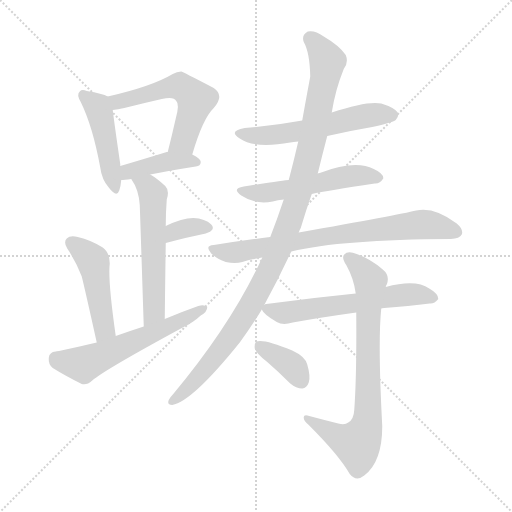
t = 0.00 s
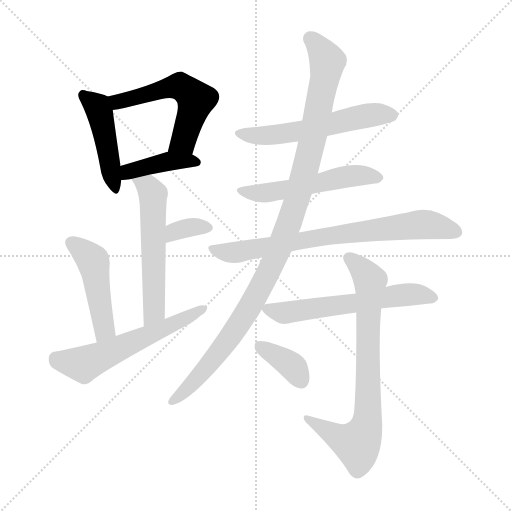
t = 2.01 s
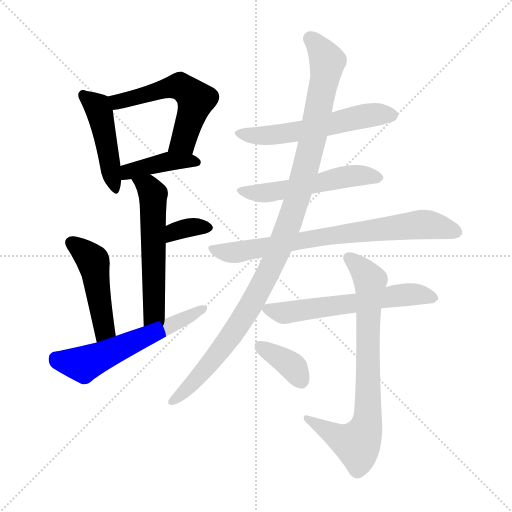
t = 4.01 s
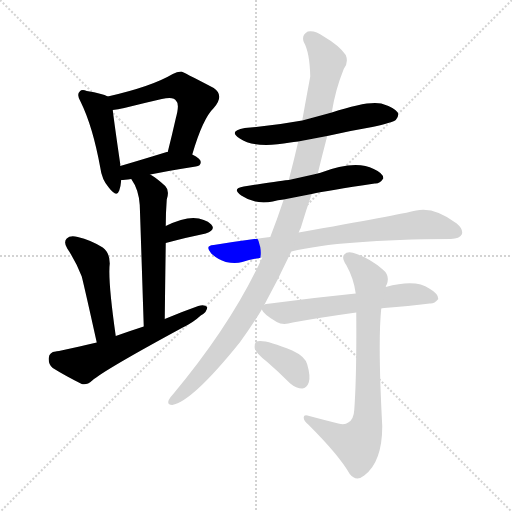
t = 6.02 s
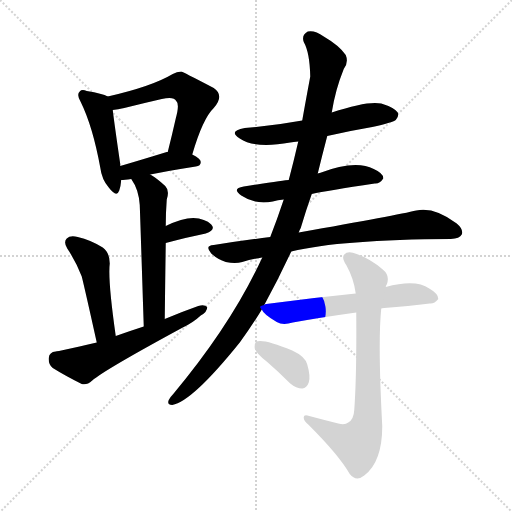
t = 8.02 s
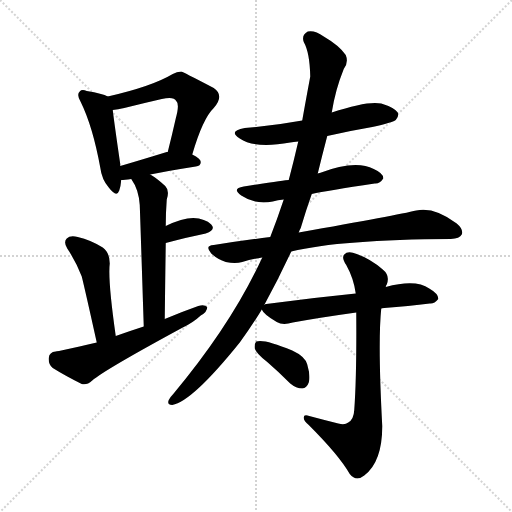
t = 10.03 s

The animated SVG that drew these frames (rendered in a browser with its animation timeline set to each time). Animation: 14 CSS @keyframes rules; one cycle of 10.03 s.

<svg version="1.1" viewBox="0 0 1024 1024" xmlns="http://www.w3.org/2000/svg">
  <g stroke="lightgray" stroke-dasharray="1,1" stroke-width="1" transform="scale(4, 4)">
    <line x1="0" y1="0" x2="256" y2="256"></line>
    <line x1="256" y1="0" x2="0" y2="256"></line>
    <line x1="128" y1="0" x2="128" y2="256"></line>
    <line x1="0" y1="128" x2="256" y2="128"></line>
  </g>
<g transform="scale(1, -1) translate(0, -900)">
   <style type="text/css">
    @keyframes keyframes0 {
      from {
       stroke: blue;
       stroke-dashoffset: 457;
       stroke-width: 128;
       }
       60% {
       animation-timing-function: step-end;
       stroke: blue;
       stroke-dashoffset: 0;
       stroke-width: 128;
       }
       to {
       stroke: black;
       stroke-width: 1024;
       }
       }
       #make-me-a-hanzi-animation-0 {
         animation: keyframes0 0.621908s both;
         animation-delay: 0.000000s;
         animation-timing-function: linear;
       }
    @keyframes keyframes1 {
      from {
       stroke: blue;
       stroke-dashoffset: 552;
       stroke-width: 128;
       }
       64% {
       animation-timing-function: step-end;
       stroke: blue;
       stroke-dashoffset: 0;
       stroke-width: 128;
       }
       to {
       stroke: black;
       stroke-width: 1024;
       }
       }
       #make-me-a-hanzi-animation-1 {
         animation: keyframes1 0.699219s both;
         animation-delay: 0.621908s;
         animation-timing-function: linear;
       }
    @keyframes keyframes2 {
      from {
       stroke: blue;
       stroke-dashoffset: 409;
       stroke-width: 128;
       }
       57% {
       animation-timing-function: step-end;
       stroke: blue;
       stroke-dashoffset: 0;
       stroke-width: 128;
       }
       to {
       stroke: black;
       stroke-width: 1024;
       }
       }
       #make-me-a-hanzi-animation-2 {
         animation: keyframes2 0.582845s both;
         animation-delay: 1.321126s;
         animation-timing-function: linear;
       }
    @keyframes keyframes3 {
      from {
       stroke: blue;
       stroke-dashoffset: 563;
       stroke-width: 128;
       }
       65% {
       animation-timing-function: step-end;
       stroke: blue;
       stroke-dashoffset: 0;
       stroke-width: 128;
       }
       to {
       stroke: black;
       stroke-width: 1024;
       }
       }
       #make-me-a-hanzi-animation-3 {
         animation: keyframes3 0.708171s both;
         animation-delay: 1.903971s;
         animation-timing-function: linear;
       }
    @keyframes keyframes4 {
      from {
       stroke: blue;
       stroke-dashoffset: 341;
       stroke-width: 128;
       }
       53% {
       animation-timing-function: step-end;
       stroke: blue;
       stroke-dashoffset: 0;
       stroke-width: 128;
       }
       to {
       stroke: black;
       stroke-width: 1024;
       }
       }
       #make-me-a-hanzi-animation-4 {
         animation: keyframes4 0.527507s both;
         animation-delay: 2.612142s;
         animation-timing-function: linear;
       }
    @keyframes keyframes5 {
      from {
       stroke: blue;
       stroke-dashoffset: 468;
       stroke-width: 128;
       }
       60% {
       animation-timing-function: step-end;
       stroke: blue;
       stroke-dashoffset: 0;
       stroke-width: 128;
       }
       to {
       stroke: black;
       stroke-width: 1024;
       }
       }
       #make-me-a-hanzi-animation-5 {
         animation: keyframes5 0.630859s both;
         animation-delay: 3.139648s;
         animation-timing-function: linear;
       }
    @keyframes keyframes6 {
      from {
       stroke: blue;
       stroke-dashoffset: 580;
       stroke-width: 128;
       }
       65% {
       animation-timing-function: step-end;
       stroke: blue;
       stroke-dashoffset: 0;
       stroke-width: 128;
       }
       to {
       stroke: black;
       stroke-width: 1024;
       }
       }
       #make-me-a-hanzi-animation-6 {
         animation: keyframes6 0.722005s both;
         animation-delay: 3.770508s;
         animation-timing-function: linear;
       }
    @keyframes keyframes7 {
      from {
       stroke: blue;
       stroke-dashoffset: 564;
       stroke-width: 128;
       }
       65% {
       animation-timing-function: step-end;
       stroke: blue;
       stroke-dashoffset: 0;
       stroke-width: 128;
       }
       to {
       stroke: black;
       stroke-width: 1024;
       }
       }
       #make-me-a-hanzi-animation-7 {
         animation: keyframes7 0.708984s both;
         animation-delay: 4.492513s;
         animation-timing-function: linear;
       }
    @keyframes keyframes8 {
      from {
       stroke: blue;
       stroke-dashoffset: 533;
       stroke-width: 128;
       }
       63% {
       animation-timing-function: step-end;
       stroke: blue;
       stroke-dashoffset: 0;
       stroke-width: 128;
       }
       to {
       stroke: black;
       stroke-width: 1024;
       }
       }
       #make-me-a-hanzi-animation-8 {
         animation: keyframes8 0.683757s both;
         animation-delay: 5.201497s;
         animation-timing-function: linear;
       }
    @keyframes keyframes9 {
      from {
       stroke: blue;
       stroke-dashoffset: 752;
       stroke-width: 128;
       }
       71% {
       animation-timing-function: step-end;
       stroke: blue;
       stroke-dashoffset: 0;
       stroke-width: 128;
       }
       to {
       stroke: black;
       stroke-width: 1024;
       }
       }
       #make-me-a-hanzi-animation-9 {
         animation: keyframes9 0.861979s both;
         animation-delay: 5.885254s;
         animation-timing-function: linear;
       }
    @keyframes keyframes10 {
      from {
       stroke: blue;
       stroke-dashoffset: 1076;
       stroke-width: 128;
       }
       78% {
       animation-timing-function: step-end;
       stroke: blue;
       stroke-dashoffset: 0;
       stroke-width: 128;
       }
       to {
       stroke: black;
       stroke-width: 1024;
       }
       }
       #make-me-a-hanzi-animation-10 {
         animation: keyframes10 1.125651s both;
         animation-delay: 6.747233s;
         animation-timing-function: linear;
       }
    @keyframes keyframes11 {
      from {
       stroke: blue;
       stroke-dashoffset: 595;
       stroke-width: 128;
       }
       66% {
       animation-timing-function: step-end;
       stroke: blue;
       stroke-dashoffset: 0;
       stroke-width: 128;
       }
       to {
       stroke: black;
       stroke-width: 1024;
       }
       }
       #make-me-a-hanzi-animation-11 {
         animation: keyframes11 0.734212s both;
         animation-delay: 7.872884s;
         animation-timing-function: linear;
       }
    @keyframes keyframes12 {
      from {
       stroke: blue;
       stroke-dashoffset: 764;
       stroke-width: 128;
       }
       71% {
       animation-timing-function: step-end;
       stroke: blue;
       stroke-dashoffset: 0;
       stroke-width: 128;
       }
       to {
       stroke: black;
       stroke-width: 1024;
       }
       }
       #make-me-a-hanzi-animation-12 {
         animation: keyframes12 0.871745s both;
         animation-delay: 8.607096s;
         animation-timing-function: linear;
       }
    @keyframes keyframes13 {
      from {
       stroke: blue;
       stroke-dashoffset: 368;
       stroke-width: 128;
       }
       55% {
       animation-timing-function: step-end;
       stroke: blue;
       stroke-dashoffset: 0;
       stroke-width: 128;
       }
       to {
       stroke: black;
       stroke-width: 1024;
       }
       }
       #make-me-a-hanzi-animation-13 {
         animation: keyframes13 0.549479s both;
         animation-delay: 9.478841s;
         animation-timing-function: linear;
       }
</style>
<path d="M 215.5 707.0 Q 205.5 713.0 173.5 718.0 Q 163.5 722.0 159.5 717.0 Q 152.5 711.0 161.5 696.0 Q 185.5 647.0 200.5 565.0 Q 203.5 541.0 217.5 525.0 Q 233.5 504.0 238.5 519.0 Q 241.5 528.0 242.5 540.0 L 240.5 568.0 Q 240.5 569.0 240.5 572.0 Q 228.5 654.0 225.5 680.0 C 222.5 704.0 222.5 704.0 215.5 707.0 Z" fill="lightgray"></path> 
<path d="M 384.5 591.0 Q 405.5 663.0 427.5 684.0 Q 449.5 709.0 427.5 724.0 Q 364.5 757.0 362.5 757.0 Q 353.5 757.0 345.5 752.0 Q 303.5 727.0 215.5 707.0 C 186.5 700.0 195.5 676.0 225.5 680.0 Q 235.5 681.0 248.5 684.0 Q 288.5 694.0 323.5 702.0 Q 347.5 708.0 352.5 698.0 Q 359.5 692.0 351.5 663.0 Q 344.5 632.0 335.5 596.0 C 328.5 567.0 375.5 562.0 384.5 591.0 Z" fill="lightgray"></path> 
<path d="M 300.5 551.0 Q 334.5 558.0 391.5 567.0 Q 401.5 568.0 401.5 576.0 Q 401.5 583.0 384.5 591.0 L 335.5 596.0 Q 334.5 596.0 333.5 596.0 Q 281.5 580.0 240.5 568.0 C 211.5 560.0 212.5 539.0 242.5 540.0 Q 248.5 540.0 262.5 542.0 L 300.5 551.0 Z" fill="lightgray"></path> 
<path d="M 329.5 262.0 Q 330.5 346.0 331.5 414.0 L 331.5 448.0 Q 331.5 475.0 333.5 501.0 Q 339.5 519.0 330.5 528.0 Q 314.5 543.0 300.5 551.0 C 275.5 567.0 246.5 567.0 262.5 542.0 Q 277.5 521.0 279.5 490.0 Q 280.5 465.0 287.5 247.0 C 288.5 217.0 329.5 232.0 329.5 262.0 Z" fill="lightgray"></path> 
<path d="M 331.5 414.0 Q 376.5 426.0 411.5 433.0 Q 432.5 440.0 422.5 451.0 Q 410.5 463.0 386.5 464.0 Q 364.5 464.0 331.5 448.0 C 304.5 435.0 302.5 406.0 331.5 414.0 Z" fill="lightgray"></path> 
<path d="M 231.5 228.0 Q 215.5 340.0 219.5 373.0 Q 219.5 395.0 205.5 405.0 Q 181.5 420.0 155.5 426.0 Q 140.5 430.0 133.5 423.0 Q 126.5 416.0 134.5 403.0 Q 152.5 376.0 163.5 347.0 Q 170.5 319.0 193.5 215.0 C 199.5 186.0 235.5 198.0 231.5 228.0 Z" fill="lightgray"></path> 
<path d="M 193.5 215.0 Q 115.5 197.0 111.5 197.0 Q 98.5 196.0 97.5 184.0 Q 96.5 171.0 105.5 164.0 Q 129.5 149.0 163.5 132.0 Q 173.5 129.0 184.5 139.0 Q 208.5 160.0 365.5 245.0 Q 386.5 255.0 401.5 269.0 Q 414.5 276.0 414.5 286.0 Q 408.5 292.0 396.5 288.0 Q 362.5 276.0 329.5 262.0 L 287.5 247.0 Q 259.5 238.0 231.5 228.0 L 193.5 215.0 Z" fill="lightgray"></path> 
<path d="M 654.5 628.0 Q 697.5 638.0 744.5 646.0 Q 784.5 655.0 791.5 660.0 Q 798.5 667.0 795.5 675.0 Q 788.5 685.0 762.5 693.0 Q 735.5 699.0 663.5 675.0 L 604.5 659.0 Q 550.5 649.0 489.5 644.0 Q 455.5 638.0 479.5 623.0 Q 510.5 602.0 580.5 615.0 Q 586.5 616.0 596.5 617.0 L 654.5 628.0 Z" fill="lightgray"></path> 
<path d="M 623.5 512.0 Q 654.5 519.0 749.5 533.0 Q 759.5 532.0 766.5 543.0 Q 767.5 553.0 747.5 562.0 Q 710.5 581.0 639.5 554.0 Q 636.5 554.0 635.5 553.0 L 577.5 540.0 Q 570.5 540.0 487.5 527.0 Q 462.5 523.0 482.5 509.0 Q 510.5 490.0 545.5 497.0 Q 555.5 500.0 567.5 501.0 L 623.5 512.0 Z" fill="lightgray"></path> 
<path d="M 582.5 397.0 Q 682.5 421.0 901.5 422.0 Q 919.5 423.0 923.5 431.0 Q 927.5 441.0 913.5 453.0 Q 868.5 487.0 832.5 479.0 Q 795.5 470.0 597.5 435.0 L 540.5 426.0 Q 485.5 419.0 427.5 410.0 Q 408.5 409.0 422.5 393.0 Q 435.5 381.0 451.5 376.0 Q 470.5 372.0 484.5 376.0 Q 503.5 382.0 524.5 385.0 L 582.5 397.0 Z" fill="lightgray"></path> 
<path d="M 528.5 290.0 Q 556.5 341.0 582.5 397.0 L 597.5 435.0 Q 598.5 439.0 601.5 444.0 Q 611.5 478.0 623.5 512.0 L 635.5 553.0 Q 644.5 590.0 654.5 628.0 L 663.5 675.0 Q 670.5 720.0 687.5 762.0 Q 697.5 775.0 691.5 790.0 Q 678.5 809.0 647.5 827.0 Q 629.5 840.0 615.5 837.0 Q 602.5 830.0 607.5 816.0 Q 619.5 795.0 620.5 747.0 Q 607.5 677.0 604.5 659.0 L 596.5 617.0 Q 587.5 578.0 577.5 540.0 L 567.5 501.0 Q 554.5 462.0 540.5 426.0 L 524.5 385.0 Q 463.5 252.0 346.5 112.0 Q 340.5 106.0 337.5 100.0 Q 333.5 90.0 344.5 90.0 Q 384.5 97.0 479.5 215.0 Q 501.5 245.0 522.5 279.0 Q 522.5 280.0 523.5 281.0 L 528.5 290.0 Z" fill="lightgray"></path> 
<path d="M 762.5 283.0 Q 763.5 284.0 768.5 284.0 Q 817.5 288.0 859.5 293.0 Q 868.5 292.0 876.5 302.0 Q 877.5 312.0 858.5 323.0 Q 831.5 342.0 771.5 326.0 L 711.5 313.0 Q 621.5 304.0 532.5 292.0 Q 529.5 292.0 528.5 290.0 C 518.5 287.0 518.5 287.0 523.5 281.0 Q 527.5 271.0 553.5 256.0 Q 565.5 249.0 585.5 255.0 Q 640.5 265.0 712.5 275.0 L 762.5 283.0 Z" fill="lightgray"></path> 
<path d="M 676.5 53.0 Q 648.5 60.0 618.5 68.0 Q 606.5 72.0 607.5 64.0 Q 607.5 58.0 617.5 50.0 Q 678.5 -11.0 699.5 -48.0 Q 712.5 -64.0 728.5 -51.0 Q 764.5 -24.0 764.5 48.0 Q 755.5 216.0 762.5 283.0 L 771.5 326.0 Q 771.5 329.0 773.5 331.0 Q 780.5 349.0 765.5 361.0 Q 741.5 382.0 713.5 392.0 Q 695.5 399.0 688.5 391.0 Q 682.5 385.0 692.5 370.0 Q 707.5 343.0 711.5 313.0 L 712.5 275.0 Q 713.5 148.0 708.5 80.0 Q 707.5 61.0 696.5 55.0 Q 689.5 49.0 676.5 53.0 Z" fill="lightgray"></path> 
<path d="M 534.5 176.0 Q 556.5 157.0 580.5 133.0 Q 592.5 123.0 604.5 123.0 Q 613.5 124.0 617.5 135.0 Q 621.5 147.0 614.5 171.0 Q 610.5 187.0 584.5 199.0 Q 527.5 223.0 512.5 217.0 Q 508.5 213.0 509.5 203.0 Q 512.5 193.0 534.5 176.0 Z" fill="lightgray"></path> 
      <clipPath id="make-me-a-hanzi-clip-0">
      <path d="M 215.5 707.0 Q 205.5 713.0 173.5 718.0 Q 163.5 722.0 159.5 717.0 Q 152.5 711.0 161.5 696.0 Q 185.5 647.0 200.5 565.0 Q 203.5 541.0 217.5 525.0 Q 233.5 504.0 238.5 519.0 Q 241.5 528.0 242.5 540.0 L 240.5 568.0 Q 240.5 569.0 240.5 572.0 Q 228.5 654.0 225.5 680.0 C 222.5 704.0 222.5 704.0 215.5 707.0 Z" fill="lightgray"></path>
      </clipPath>
      <path clip-path="url(#make-me-a-hanzi-clip-0)" d="M 167.5 710.0 L 198.5 678.0 L 228.5 524.0 " fill="none" id="make-me-a-hanzi-animation-0" stroke-dasharray="329 658" stroke-linecap="round"></path>

      <clipPath id="make-me-a-hanzi-clip-1">
      <path d="M 384.5 591.0 Q 405.5 663.0 427.5 684.0 Q 449.5 709.0 427.5 724.0 Q 364.5 757.0 362.5 757.0 Q 353.5 757.0 345.5 752.0 Q 303.5 727.0 215.5 707.0 C 186.5 700.0 195.5 676.0 225.5 680.0 Q 235.5 681.0 248.5 684.0 Q 288.5 694.0 323.5 702.0 Q 347.5 708.0 352.5 698.0 Q 359.5 692.0 351.5 663.0 Q 344.5 632.0 335.5 596.0 C 328.5 567.0 375.5 562.0 384.5 591.0 Z" fill="lightgray"></path>
      </clipPath>
      <path clip-path="url(#make-me-a-hanzi-clip-1)" d="M 226.5 703.0 L 235.5 696.0 L 352.5 728.0 L 381.5 713.0 L 391.5 701.0 L 366.5 618.0 L 342.5 602.0 " fill="none" id="make-me-a-hanzi-animation-1" stroke-dasharray="424 848" stroke-linecap="round"></path>

      <clipPath id="make-me-a-hanzi-clip-2">
      <path d="M 300.5 551.0 Q 334.5 558.0 391.5 567.0 Q 401.5 568.0 401.5 576.0 Q 401.5 583.0 384.5 591.0 L 335.5 596.0 Q 334.5 596.0 333.5 596.0 Q 281.5 580.0 240.5 568.0 C 211.5 560.0 212.5 539.0 242.5 540.0 Q 248.5 540.0 262.5 542.0 L 300.5 551.0 Z" fill="lightgray"></path>
      </clipPath>
      <path clip-path="url(#make-me-a-hanzi-clip-2)" d="M 246.5 547.0 L 256.5 557.0 L 334.5 577.0 L 392.5 576.0 " fill="none" id="make-me-a-hanzi-animation-2" stroke-dasharray="281 562" stroke-linecap="round"></path>

      <clipPath id="make-me-a-hanzi-clip-3">
      <path d="M 329.5 262.0 Q 330.5 346.0 331.5 414.0 L 331.5 448.0 Q 331.5 475.0 333.5 501.0 Q 339.5 519.0 330.5 528.0 Q 314.5 543.0 300.5 551.0 C 275.5 567.0 246.5 567.0 262.5 542.0 Q 277.5 521.0 279.5 490.0 Q 280.5 465.0 287.5 247.0 C 288.5 217.0 329.5 232.0 329.5 262.0 Z" fill="lightgray"></path>
      </clipPath>
      <path clip-path="url(#make-me-a-hanzi-clip-3)" d="M 269.5 539.0 L 296.5 526.0 L 306.5 511.0 L 308.5 277.0 L 290.5 260.0 " fill="none" id="make-me-a-hanzi-animation-3" stroke-dasharray="435 870" stroke-linecap="round"></path>

      <clipPath id="make-me-a-hanzi-clip-4">
      <path d="M 331.5 414.0 Q 376.5 426.0 411.5 433.0 Q 432.5 440.0 422.5 451.0 Q 410.5 463.0 386.5 464.0 Q 364.5 464.0 331.5 448.0 C 304.5 435.0 302.5 406.0 331.5 414.0 Z" fill="lightgray"></path>
      </clipPath>
      <path clip-path="url(#make-me-a-hanzi-clip-4)" d="M 337.5 420.0 L 343.5 431.0 L 360.5 441.0 L 413.5 444.0 " fill="none" id="make-me-a-hanzi-animation-4" stroke-dasharray="213 426" stroke-linecap="round"></path>

      <clipPath id="make-me-a-hanzi-clip-5">
      <path d="M 231.5 228.0 Q 215.5 340.0 219.5 373.0 Q 219.5 395.0 205.5 405.0 Q 181.5 420.0 155.5 426.0 Q 140.5 430.0 133.5 423.0 Q 126.5 416.0 134.5 403.0 Q 152.5 376.0 163.5 347.0 Q 170.5 319.0 193.5 215.0 C 199.5 186.0 235.5 198.0 231.5 228.0 Z" fill="lightgray"></path>
      </clipPath>
      <path clip-path="url(#make-me-a-hanzi-clip-5)" d="M 143.5 414.0 L 186.5 376.0 L 208.5 242.0 L 196.5 227.0 " fill="none" id="make-me-a-hanzi-animation-5" stroke-dasharray="340 680" stroke-linecap="round"></path>

      <clipPath id="make-me-a-hanzi-clip-6">
      <path d="M 193.5 215.0 Q 115.5 197.0 111.5 197.0 Q 98.5 196.0 97.5 184.0 Q 96.5 171.0 105.5 164.0 Q 129.5 149.0 163.5 132.0 Q 173.5 129.0 184.5 139.0 Q 208.5 160.0 365.5 245.0 Q 386.5 255.0 401.5 269.0 Q 414.5 276.0 414.5 286.0 Q 408.5 292.0 396.5 288.0 Q 362.5 276.0 329.5 262.0 L 287.5 247.0 Q 259.5 238.0 231.5 228.0 L 193.5 215.0 Z" fill="lightgray"></path>
      </clipPath>
      <path clip-path="url(#make-me-a-hanzi-clip-6)" d="M 110.5 184.0 L 120.5 178.0 L 170.5 173.0 L 408.5 283.0 " fill="none" id="make-me-a-hanzi-animation-6" stroke-dasharray="452 904" stroke-linecap="round"></path>

      <clipPath id="make-me-a-hanzi-clip-7">
      <path d="M 654.5 628.0 Q 697.5 638.0 744.5 646.0 Q 784.5 655.0 791.5 660.0 Q 798.5 667.0 795.5 675.0 Q 788.5 685.0 762.5 693.0 Q 735.5 699.0 663.5 675.0 L 604.5 659.0 Q 550.5 649.0 489.5 644.0 Q 455.5 638.0 479.5 623.0 Q 510.5 602.0 580.5 615.0 Q 586.5 616.0 596.5 617.0 L 654.5 628.0 Z" fill="lightgray"></path>
      </clipPath>
      <path clip-path="url(#make-me-a-hanzi-clip-7)" d="M 481.5 635.0 L 521.5 628.0 L 568.5 632.0 L 739.5 670.0 L 784.5 670.0 " fill="none" id="make-me-a-hanzi-animation-7" stroke-dasharray="436 872" stroke-linecap="round"></path>

      <clipPath id="make-me-a-hanzi-clip-8">
      <path d="M 623.5 512.0 Q 654.5 519.0 749.5 533.0 Q 759.5 532.0 766.5 543.0 Q 767.5 553.0 747.5 562.0 Q 710.5 581.0 639.5 554.0 Q 636.5 554.0 635.5 553.0 L 577.5 540.0 Q 570.5 540.0 487.5 527.0 Q 462.5 523.0 482.5 509.0 Q 510.5 490.0 545.5 497.0 Q 555.5 500.0 567.5 501.0 L 623.5 512.0 Z" fill="lightgray"></path>
      </clipPath>
      <path clip-path="url(#make-me-a-hanzi-clip-8)" d="M 483.5 519.0 L 515.5 513.0 L 703.5 548.0 L 756.5 545.0 " fill="none" id="make-me-a-hanzi-animation-8" stroke-dasharray="405 810" stroke-linecap="round"></path>

      <clipPath id="make-me-a-hanzi-clip-9">
      <path d="M 582.5 397.0 Q 682.5 421.0 901.5 422.0 Q 919.5 423.0 923.5 431.0 Q 927.5 441.0 913.5 453.0 Q 868.5 487.0 832.5 479.0 Q 795.5 470.0 597.5 435.0 L 540.5 426.0 Q 485.5 419.0 427.5 410.0 Q 408.5 409.0 422.5 393.0 Q 435.5 381.0 451.5 376.0 Q 470.5 372.0 484.5 376.0 Q 503.5 382.0 524.5 385.0 L 582.5 397.0 Z" fill="lightgray"></path>
      </clipPath>
      <path clip-path="url(#make-me-a-hanzi-clip-9)" d="M 424.5 402.0 L 460.5 394.0 L 637.5 427.0 L 842.5 451.0 L 913.5 436.0 " fill="none" id="make-me-a-hanzi-animation-9" stroke-dasharray="624 1248" stroke-linecap="round"></path>

      <clipPath id="make-me-a-hanzi-clip-10">
      <path d="M 528.5 290.0 Q 556.5 341.0 582.5 397.0 L 597.5 435.0 Q 598.5 439.0 601.5 444.0 Q 611.5 478.0 623.5 512.0 L 635.5 553.0 Q 644.5 590.0 654.5 628.0 L 663.5 675.0 Q 670.5 720.0 687.5 762.0 Q 697.5 775.0 691.5 790.0 Q 678.5 809.0 647.5 827.0 Q 629.5 840.0 615.5 837.0 Q 602.5 830.0 607.5 816.0 Q 619.5 795.0 620.5 747.0 Q 607.5 677.0 604.5 659.0 L 596.5 617.0 Q 587.5 578.0 577.5 540.0 L 567.5 501.0 Q 554.5 462.0 540.5 426.0 L 524.5 385.0 Q 463.5 252.0 346.5 112.0 Q 340.5 106.0 337.5 100.0 Q 333.5 90.0 344.5 90.0 Q 384.5 97.0 479.5 215.0 Q 501.5 245.0 522.5 279.0 Q 522.5 280.0 523.5 281.0 L 528.5 290.0 Z" fill="lightgray"></path>
      </clipPath>
      <path clip-path="url(#make-me-a-hanzi-clip-10)" d="M 620.5 823.0 L 649.5 789.0 L 654.5 777.0 L 651.5 750.0 L 612.5 567.0 L 576.5 450.0 L 532.5 346.0 L 456.5 218.0 L 393.5 142.0 L 345.5 98.0 " fill="none" id="make-me-a-hanzi-animation-10" stroke-dasharray="948 1896" stroke-linecap="round"></path>

      <clipPath id="make-me-a-hanzi-clip-11">
      <path d="M 762.5 283.0 Q 763.5 284.0 768.5 284.0 Q 817.5 288.0 859.5 293.0 Q 868.5 292.0 876.5 302.0 Q 877.5 312.0 858.5 323.0 Q 831.5 342.0 771.5 326.0 L 711.5 313.0 Q 621.5 304.0 532.5 292.0 Q 529.5 292.0 528.5 290.0 C 518.5 287.0 518.5 287.0 523.5 281.0 Q 527.5 271.0 553.5 256.0 Q 565.5 249.0 585.5 255.0 Q 640.5 265.0 712.5 275.0 L 762.5 283.0 Z" fill="lightgray"></path>
      </clipPath>
      <path clip-path="url(#make-me-a-hanzi-clip-11)" d="M 532.5 282.0 L 565.5 274.0 L 827.5 312.0 L 867.5 304.0 " fill="none" id="make-me-a-hanzi-animation-11" stroke-dasharray="467 934" stroke-linecap="round"></path>

      <clipPath id="make-me-a-hanzi-clip-12">
      <path d="M 676.5 53.0 Q 648.5 60.0 618.5 68.0 Q 606.5 72.0 607.5 64.0 Q 607.5 58.0 617.5 50.0 Q 678.5 -11.0 699.5 -48.0 Q 712.5 -64.0 728.5 -51.0 Q 764.5 -24.0 764.5 48.0 Q 755.5 216.0 762.5 283.0 L 771.5 326.0 Q 771.5 329.0 773.5 331.0 Q 780.5 349.0 765.5 361.0 Q 741.5 382.0 713.5 392.0 Q 695.5 399.0 688.5 391.0 Q 682.5 385.0 692.5 370.0 Q 707.5 343.0 711.5 313.0 L 712.5 275.0 Q 713.5 148.0 708.5 80.0 Q 707.5 61.0 696.5 55.0 Q 689.5 49.0 676.5 53.0 Z" fill="lightgray"></path>
      </clipPath>
      <path clip-path="url(#make-me-a-hanzi-clip-12)" d="M 697.5 385.0 L 740.5 339.0 L 735.5 57.0 L 714.5 12.0 L 685.5 21.0 L 614.5 63.0 " fill="none" id="make-me-a-hanzi-animation-12" stroke-dasharray="636 1272" stroke-linecap="round"></path>

      <clipPath id="make-me-a-hanzi-clip-13">
      <path d="M 534.5 176.0 Q 556.5 157.0 580.5 133.0 Q 592.5 123.0 604.5 123.0 Q 613.5 124.0 617.5 135.0 Q 621.5 147.0 614.5 171.0 Q 610.5 187.0 584.5 199.0 Q 527.5 223.0 512.5 217.0 Q 508.5 213.0 509.5 203.0 Q 512.5 193.0 534.5 176.0 Z" fill="lightgray"></path>
      </clipPath>
      <path clip-path="url(#make-me-a-hanzi-clip-13)" d="M 517.5 209.0 L 581.5 170.0 L 602.5 139.0 " fill="none" id="make-me-a-hanzi-animation-13" stroke-dasharray="240 480" stroke-linecap="round"></path>

</g>
</svg>
